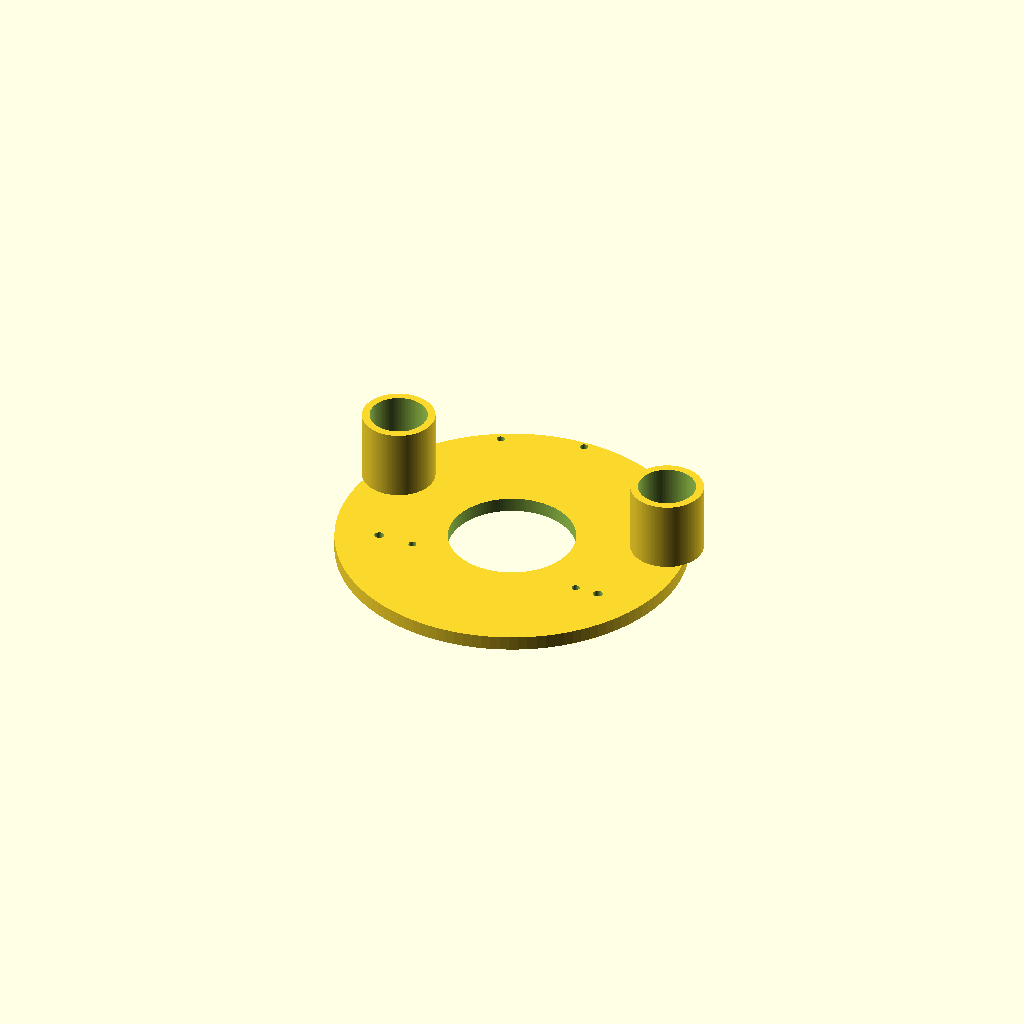
Cell 1: rendered with the file's own defaults.
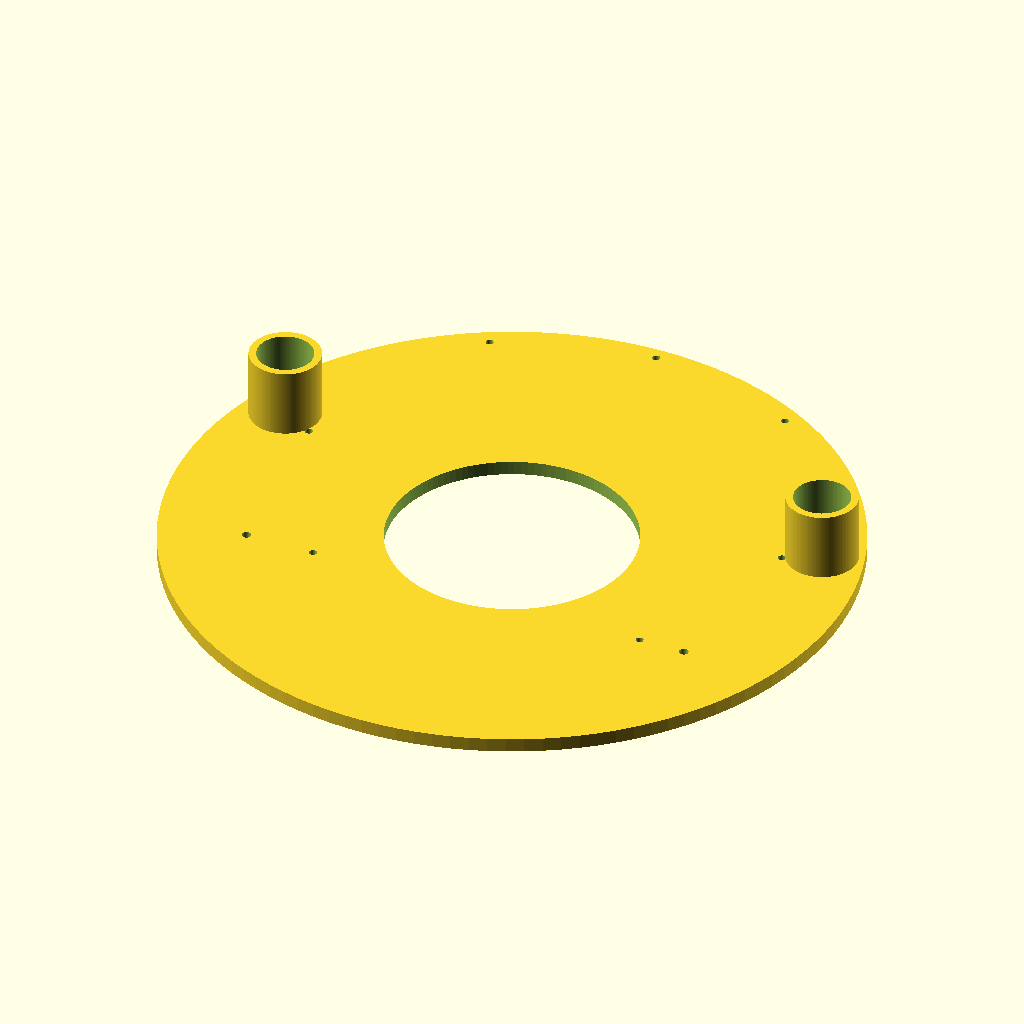
Cell 2: the same model with inch_to_mm = 50.8.
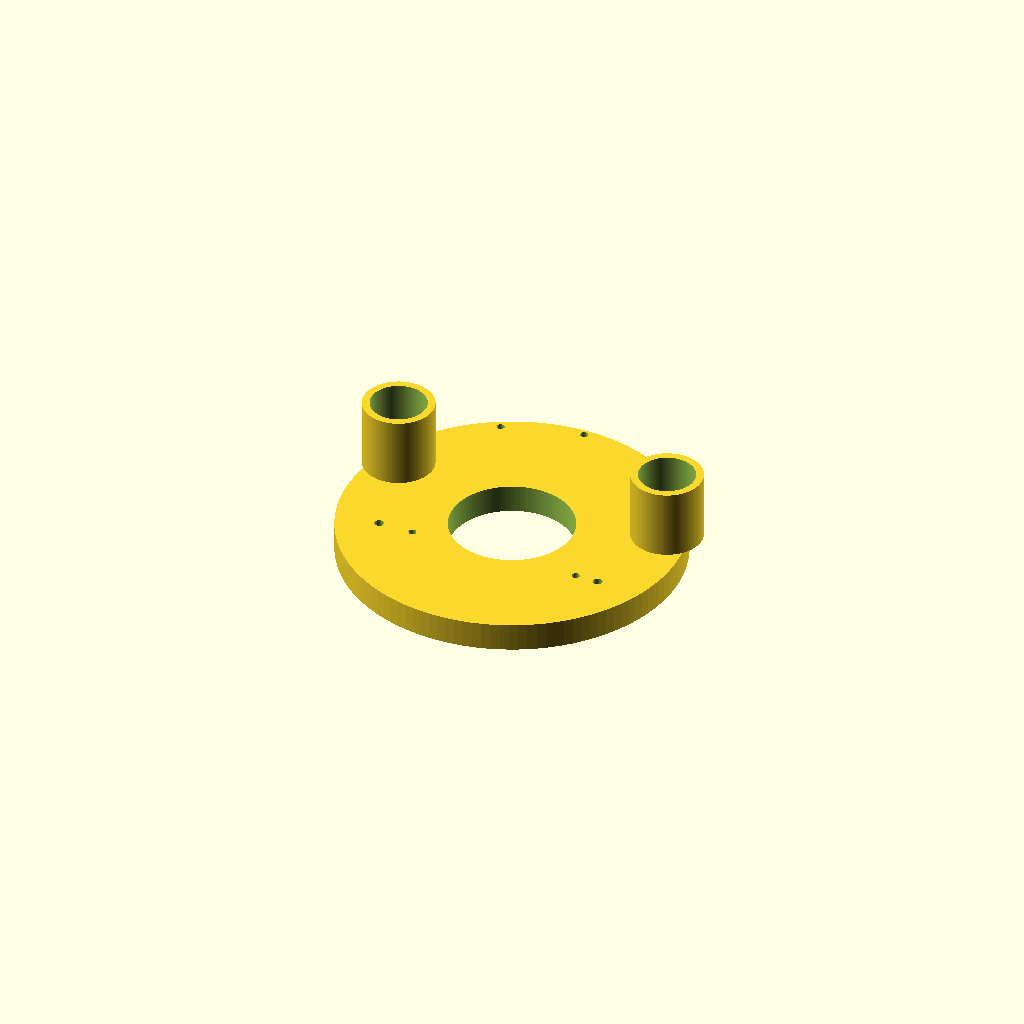
Cell 3: plate_thickness = 38.1 (everything else at default).
All cells are drawn from one camera (rotation 55°, 0°, 25°, orthographic, colour scheme Cornfield), so only the parameter changes between them.
Source of the model, src/bellhousing_adapter.scad:
// =========================================================================
// UNIVERSAL GM LS3 TO TREMEC TR-6060 ADAPTER PLATE WITH SHOCK CAGE
// Coordinate Origin (0,0) = Crankshaft / Motor Shaft Centerline Axis
// All units are explicitly in millimeters (mm)
// =========================================================================

$fn = 120; // Maximum curve resolution

// Standard Conversions & Base Material Properties
inch_to_mm = 25.4;
plate_thickness = 19.05;          // 0.75-inch solid billet aluminum plate
bolt_clearance_dia = 10.5;        // clearance for standard M10x1.5 bolts
dowel_ream_dia = 12.60;           // reamed tight fit for 0.496" factory alignment dowels

// Exact GM Gen IV LS3 Bellhousing Coordinates (Converted from Inches to mm)
// Looking directly at the back of the engine block block face
ls_bolts_x = [
    0.000  * inch_to_mm,   // Hole 1: 12 o'clock center rigidity bolt
    4.125  * inch_to_mm,   // Hole 2: Top Right
    6.610  * inch_to_mm,   // Hole 3: Mid Right
    4.875  * inch_to_mm,   // Hole 4: Lower Right
   -4.250  * inch_to_mm,   // Hole 5: Lower Left
   -6.610  * inch_to_mm,   // Hole 6: Mid Left
   -4.125  * inch_to_mm    // Hole 7: Top Left
];

ls_bolts_y = [
    8.650  * inch_to_mm,   // Hole 1: 12 o'clock center
    7.500  * inch_to_mm,   // Hole 2: Top Right
    2.000  * inch_to_mm,   // Hole 3: Mid Right
   -2.812  * inch_to_mm,   // Hole 4: Lower Right
   -2.812  * inch_to_mm,   // Hole 5: Lower Left
    2.000  * inch_to_mm,   // Hole 6: Mid Left
    7.500  * inch_to_mm    // Hole 7: Top Left
];

// Dowel Coordinates (Sits on the Lower Horizontal Alignment Plane)
dowel_x = [ -6.110 * inch_to_mm,  6.110 * inch_to_mm ];
dowel_y = [ -2.812 * inch_to_mm, -2.812 * inch_to_mm ];

module adapter_plate_base() {
    difference() {
        // Main structural plate circle clearing the 14-inch flywheel swing envelope
        cylinder(d=18.0 * inch_to_mm, h=plate_thickness, center=false);
        
        // Central core shaft clearance bore
        translate([0, 0, -1])
            cylinder(d=6.5 * inch_to_mm, h=plate_thickness + 2);
        
        // Parametric Drilling for the 7 LS Engine Face Holes
        for (i = [0 : 6]) {
            translate([ls_bolts_x[i], ls_bolts_y[i], -1])
                cylinder(d=bolt_clearance_dia, h=plate_thickness + 2);
        }
        
        // Reaming for the two structural centering alignment dowels
        for (d = [0 : 1]) {
            translate([dowel_x[d], dowel_y[d], -1])
                cylinder(d=dowel_ream_dia, h=plate_thickness + 2);
        }
    }
}

// Global Rubber Shock Core Armatures (shocks.scad integration hooks)
module chassis_torque_isolators() {
    // Left-side block mount arm extending out to the factory SS subframe
    translate([-7.5 * inch_to_mm, 2.5 * inch_to_mm, plate_thickness]) {
        difference() {
            cylinder(d=95, h=93); // Structural bracket tower height matching GM cushion spec
            translate([0,0,5]) cylinder(d=75, h=89); // Internal pocket for the rubber shock isolation ring
        }
    }
    // Right-side block mount arm
    translate([7.5 * inch_to_mm, 2.5 * inch_to_mm, plate_thickness]) {
        difference() {
            cylinder(d=95, h=93);
            translate([0,0,5]) cylinder(d=75, h=89);
        }
    }
}

// Generate compiled production module
union() {
    adapter_plate_base();
    chassis_torque_isolators();
}
Customizer parameters (derived from the source; name, type, default, range or options):
inch_to_mm: number, default 25.4
plate_thickness: number, default 19.05
bolt_clearance_dia: number, default 10.5
dowel_ream_dia: number, default 12.6
